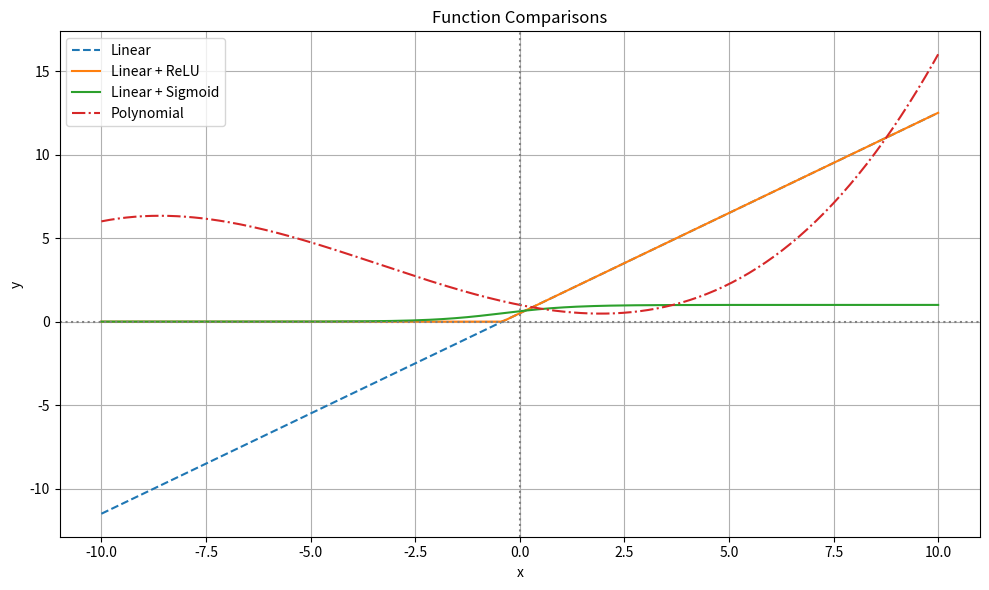

Write the Python code that produced this figure.
import numpy as np
import matplotlib.pyplot as plt

# Define x range
x = np.linspace(-10, 10, 200)

# Linear parameters
w = 1.2
b = 0.5

# Polynomial parameters
w_poly = [1.0, -0.5, 0.1, 0.01]  # w0, w1, w2, w3

# Linear Function
y_linear = w * x + b

# Linear + ReLU
y_relu = np.maximum(0, y_linear)

# Linear + Sigmoid
def sigmoid(z):
    return 1 / (1 + np.exp(-z))
y_sigmoid = sigmoid(y_linear)

# Polynomial Function: y = w0 + w1*x + w2*x^2 + w3*x^3
y_poly = w_poly[0] + w_poly[1]*x + w_poly[2]*x**2 + w_poly[3]*x**3

# === Plot ===
plt.figure(figsize=(10, 6))
plt.plot(x, y_linear, label="Linear", linestyle='--')
plt.plot(x, y_relu, label="Linear + ReLU")
plt.plot(x, y_sigmoid, label="Linear + Sigmoid")
plt.plot(x, y_poly, label="Polynomial", linestyle='-.')
plt.axhline(0, color='gray', linestyle=':')
plt.axvline(0, color='gray', linestyle=':')

plt.title("Function Comparisons")
plt.xlabel("x")
plt.ylabel("y")
plt.legend()
plt.grid(True)
plt.tight_layout()
plt.show()
